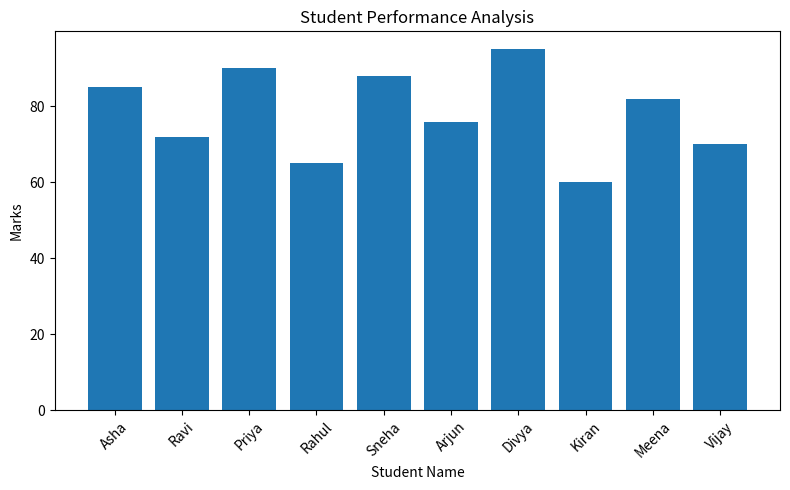
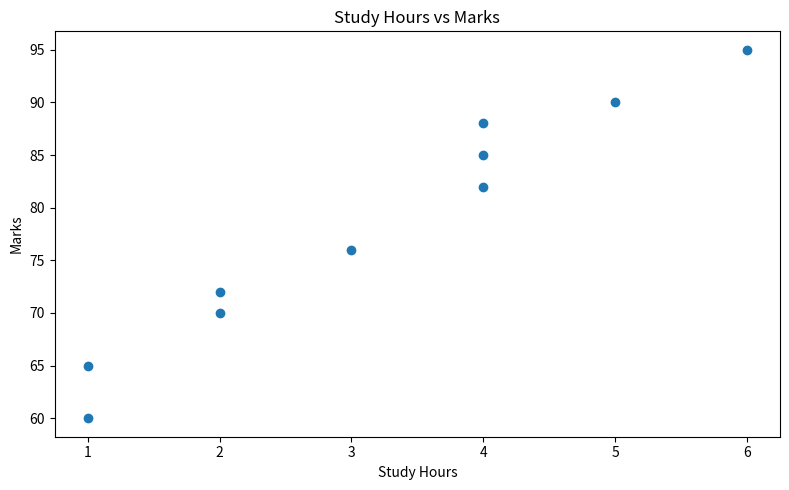

These figures' Python source, in order:

import pandas as pd
import matplotlib.pyplot as plt

# Create a sample student dataset
data = {
    "Name": ["Asha", "Ravi", "Priya", "Rahul", "Sneha",
             "Arjun", "Divya", "Kiran", "Meena", "Vijay"],
    "Marks": [85, 72, 90, 65, 88, 76, 95, 60, 82, 70],
    "Attendance": [95, 80, 98, 70, 92, 85, 99, 65, 90, 75],
    "StudyHours": [4, 2, 5, 1, 4, 3, 6, 1, 4, 2]
}

# Convert data into a DataFrame
df = pd.DataFrame(data)

# Save dataset as a CSV file
df.to_csv("student_performance.csv", index=False)

# Display the dataset
print("STUDENT DATASET")
print(df)

# Display basic information
print("\nDATASET INFORMATION")
print(df.info())

# Statistical summary
print("\nSTATISTICAL SUMMARY")
print(df.describe())

# Check missing values
print("\nMISSING VALUES")
print(df.isnull().sum())

# Check duplicate rows
print("\nDUPLICATE ROWS:", df.duplicated().sum())

# Find the highest and lowest marks
print("\nHighest Marks:", df["Marks"].max())
print("Lowest Marks:", df["Marks"].min())
print("Average Marks:", df["Marks"].mean())

# Bar chart of student marks
plt.figure(figsize=(8, 5))
plt.bar(df["Name"], df["Marks"])
plt.title("Student Performance Analysis")
plt.xlabel("Student Name")
plt.ylabel("Marks")
plt.xticks(rotation=45)
plt.tight_layout()
plt.savefig("student_marks.png")
plt.show()

# Scatter plot: Study hours vs marks
plt.figure(figsize=(8, 5))
plt.scatter(df["StudyHours"], df["Marks"])
plt.title("Study Hours vs Marks")
plt.xlabel("Study Hours")
plt.ylabel("Marks")
plt.tight_layout()
plt.savefig("study_hours_vs_marks.png")
plt.show()
